Photos from the image-classification dataset "PharmaVision" in the GitHub repository vashu-yadav/Pharmaguard-AI. Its 2 classes are: defective, normal.

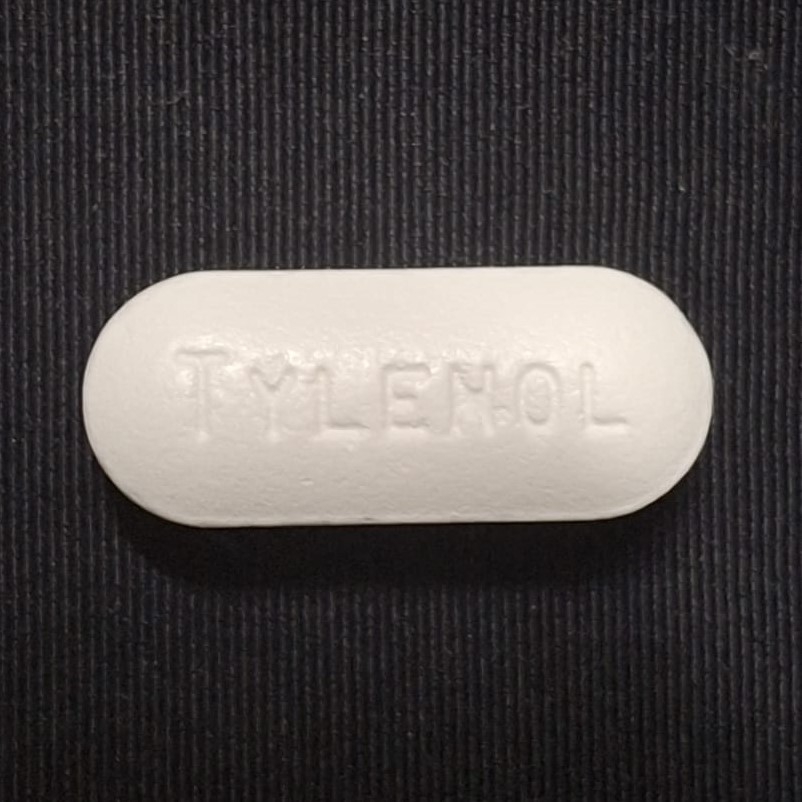
Label: normal

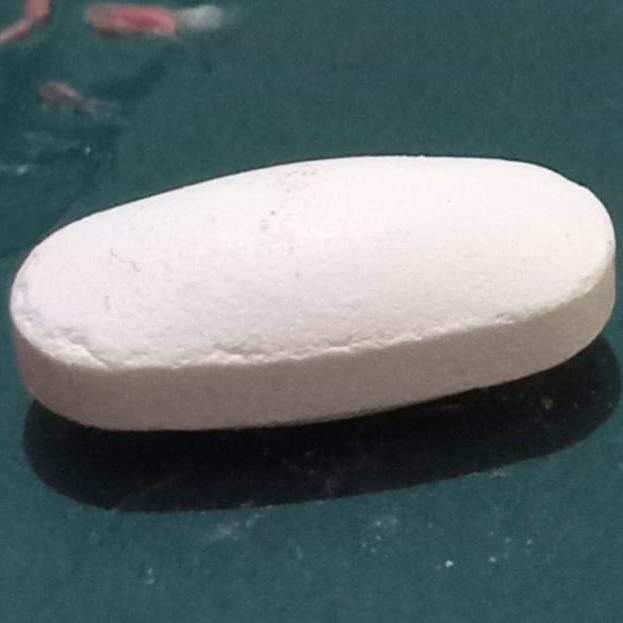
Label: defective

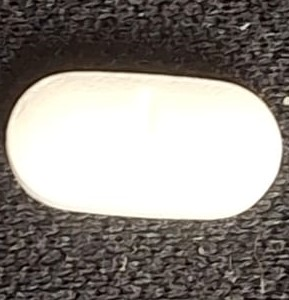
Label: normal

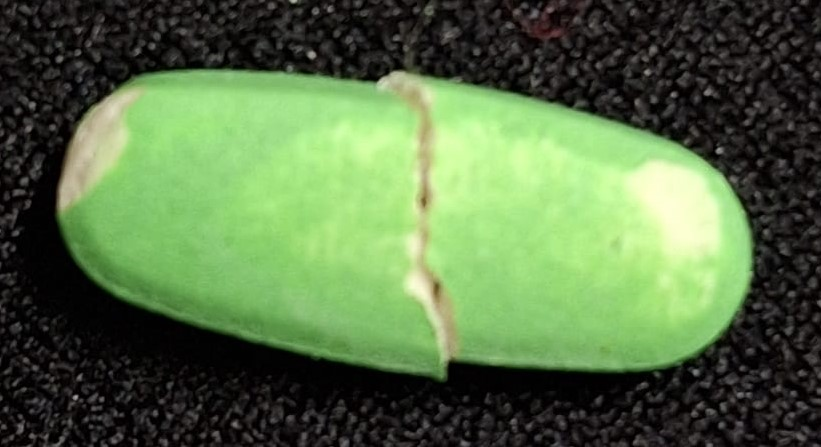
Label: defective

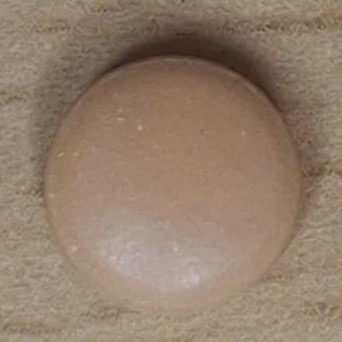
Label: normal

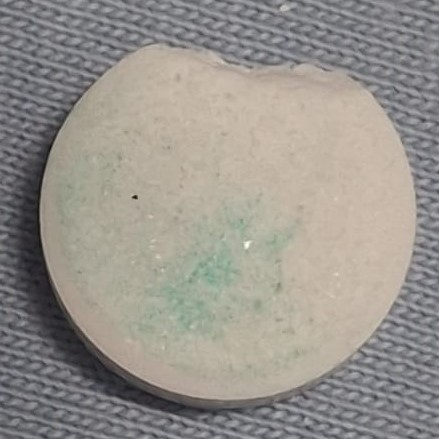
Label: defective
